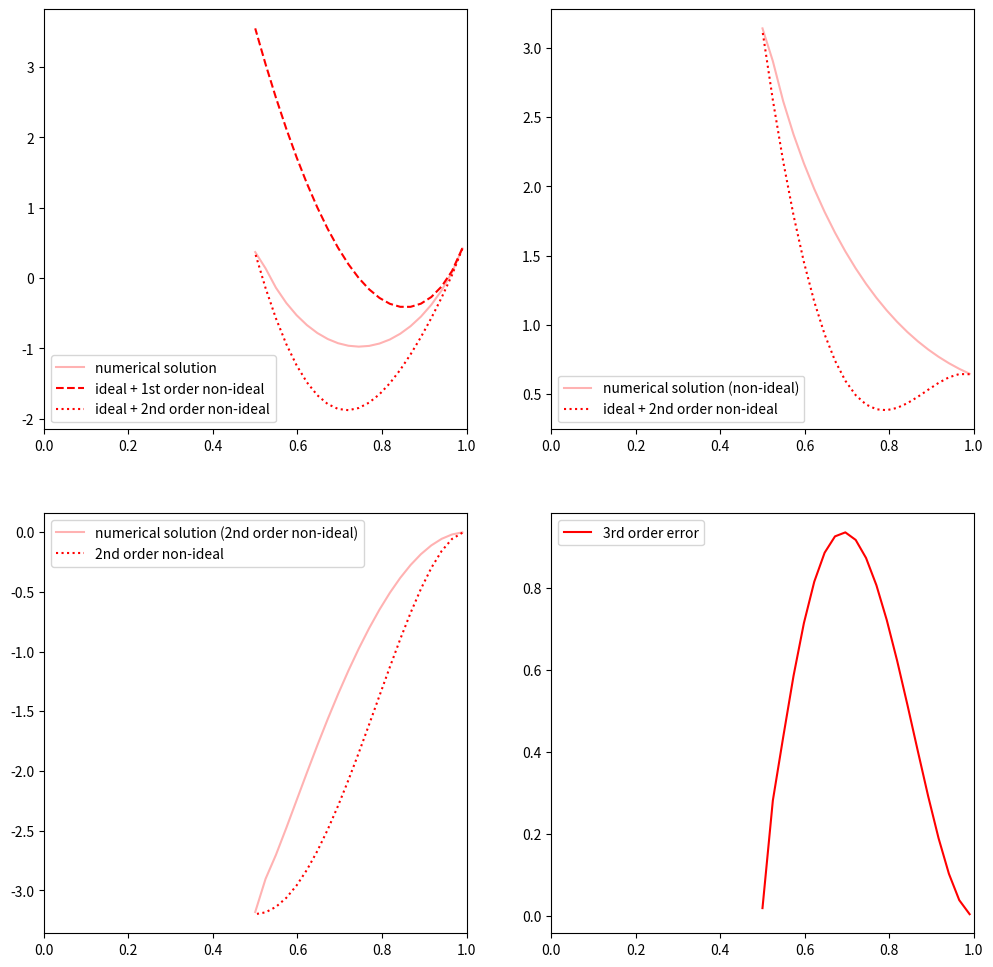

Reproduce this figure in Python.
import numpy as np
from sympy import Matrix
from sympy.solvers import solve
from sympy import Symbol, symbols, diff
from scipy.optimize import newton_krylov, minimize, curve_fit
import matplotlib.pyplot as plt

import time

def logish(x, eps=1.e-5):
    """
    2nd order series expansion of log(x) about eps: log(eps) - sum_k=1^infty (f_eps)^k / k
    Prevents infinities at x=0
    """
    f_eps = 1. - x/eps
    mask = x>eps
    ln = np.where(x<=eps, np.log(eps) - f_eps - f_eps*f_eps/2., 0.)
    ln[mask] = np.log(x[mask])
    return ln

run_inversion=True
start = time.time()

R = 8.31446

# The following function is equivalent to equations 2a to 2e
# i.e. the total number of groups,
# number of groups with A on Site 1, 2, 3 and 4.
# Solves the system of equations in (9)
def fns(u, n, Appn, T):
    a = np.exp(-u/(R*T))
    def solfn(x):
        f = x[0]*np.einsum('i, j, k, l, ijkl->ijkl',
                           [x[1], 1.], [x[2], 1.], [x[3], 1.], [x[4], 1.], a)
        return np.array([-n + np.sum(f),
                         -Appn[0] + np.sum(f[0,:,:,:]),
                         -Appn[1] + np.sum(f[:,0,:,:]),
                         -Appn[2] + np.sum(f[:,:,0,:]),
                         -Appn[3] + np.sum(f[:,:,:,0])])
    return solfn

# User inputs
#fac = 0.01; ys = np.linspace(0.93, 0.23, 41)
#fac = 0.4; ys = np.linspace(0.93, 0.23, 41)
#fac = 0.8; ys = np.linspace(0.93, 0.23, 41)
fac=1.2; ys = np.linspace(0.99, 0.5, 21)

T = 6000./R
u0 = 0.
e1 = 4000.*fac
e2 = 8000.*fac
n = 1.

# Ordering as in Table 1
u = np.zeros((2, 2, 2, 2)) + u0
u[0,1,1,1] = 0.
u[1,1,1,1] = 0.25*e1
u[1,0,1,1] = 0.5*e1
u[1,1,0,1] = 0.5*e1
u[1,1,1,0] = 0.5*e1
u[0,0,1,1] = 0.25*e1 + e2
u[0,1,0,1] = 0.25*e1
u[0,1,1,0] = 0.25*e1 + e2
u[1,0,0,1] = 0.75*e1 + e2
u[1,0,1,0] = 0.75*e1
u[1,1,0,0] = 0.75*e1 + e2
u[0,0,0,1] = 0.5*e1 + 2.*e2
u[0,0,1,0] = 0.5*e1 + 2.*e2
u[0,1,0,0] = 0.5*e1 + 2.*e2
u[1,0,0,0] = e1 + 2.*e2
u[0,0,0,0] = 0.75*e1 + 4.*e2

a = np.exp(-u/(R*T))

def calculate_squared_reaction_energies(u):
    #we're looking for all the clusters contained in a cluster pair

    ones = np.ones_like(u)
    n_elements = u.shape[0]

    id = np.identity(n_elements)
    pair_energies = (np.einsum('ijkl, mnop-> ijklmnop', u, ones) +
                     np.einsum('ijkl, mnop-> ijklmnop', ones, u))

    # the next line is not yet correct
    # possibly use the stuff above to select elements (with deltas)
    o = np.ones((2, 2))
    rxn_cluster_energies = (np.einsum('im, jn, ko, lp, ijkl -> ijklmnop',   o,    o,    o,    o,    u)

                            + np.einsum('im, jn, ko, lp, mjkl -> ijklmnop', 1-id, o,    o,    o,    u)
                            + np.einsum('im, jn, ko, lp, inkl -> ijklmnop', o,    1-id, o,    o,    u)
                            + np.einsum('im, jn, ko, lp, ijol -> ijklmnop', o,    o,    1-id, o,    u)
                            + np.einsum('im, jn, ko, lp, ijkp -> ijklmnop', o,    o,    o,    1-id, u)

                            + np.einsum('im, jn, ko, lp, mnkl -> ijklmnop', 1-id, 1-id, o,    o,    u)
                            + np.einsum('im, jn, ko, lp, mjol -> ijklmnop', 1-id, o,    1-id, o,    u)
                            + np.einsum('im, jn, ko, lp, mjkp -> ijklmnop', 1-id, o,    o,    1-id, u)
                            + np.einsum('im, jn, ko, lp, inol -> ijklmnop', o,    1-id, 1-id, o,    u)
                            + np.einsum('im, jn, ko, lp, inkp -> ijklmnop', o,    1-id, o,    1-id, u)
                            + np.einsum('im, jn, ko, lp, ijop -> ijklmnop', o,    o,    1-id, 1-id, u)


                            + np.einsum('im, jn, ko, lp, mnol -> ijklmnop', 1-id, 1-id, 1-id, o,    u)
                            + np.einsum('im, jn, ko, lp, mnkp -> ijklmnop', 1-id, 1-id, o, 1-id,    u)
                            + np.einsum('im, jn, ko, lp, mjop -> ijklmnop', 1-id, o, 1-id, 1-id,    u)
                            + np.einsum('im, jn, ko, lp, inop -> ijklmnop', o, 1-id, 1-id, 1-id,    u)

                            + np.einsum('im, jn, ko, lp, mnop -> ijklmnop', 1-id, 1-id, 1-id, 1-id,    u))


    big_ones = np.ones_like(rxn_cluster_energies)
    n_rxn_clusters = (np.einsum('im, ijklmnop -> ijklmnop', 1-id, big_ones)
                      + np.einsum('jn, ijklmnop -> ijklmnop', 1-id, big_ones)
                      + np.einsum('ko, ijklmnop -> ijklmnop', 1-id, big_ones)
                      + np.einsum('lp, ijklmnop -> ijklmnop', 1-id, big_ones))

    n_rxn_clusters = np.power(2, n_rxn_clusters)

    return (pair_energies - 2.*rxn_cluster_energies/n_rxn_clusters)**2

half_u_rxn_sqr = calculate_squared_reaction_energies(u)/2.

def energy_components(ps, T):
    ideal = np.sum(ps*np.log(ps)) # same as position in solution space when energies are equal to zero
    non_ideal = np.einsum('i, j, k, l, ijkl->', ps[0], ps[1], ps[2], ps[3], u/(R*T))
    non_ideal_2 = -np.einsum('i, j, k, l, m, n, o, p, ijklmnop ->',
                             ps[0], ps[1], ps[2], ps[3],
                             ps[0], ps[1], ps[2], ps[3],
                             half_u_rxn_sqr/((R*T)**2))
    return (ideal, non_ideal, non_ideal_2)

def chemical_potentials(ps, T):
    # mu for each cluster
    id = np.identity(2)
    id2 = np.einsum('im, jn, ko, lp->ijklmnop', id, id, id, id)
    ideal_mu = (np.einsum('ijklmnop, m->ijkl', id2, logish(ps[0]))
                            + np.einsum('ijklmnop, n->ijkl', id2, logish(ps[1]))
                            + np.einsum('ijklmnop, o->ijkl', id2, logish(ps[2]))
                            + np.einsum('ijklmnop, p->ijkl', id2, logish(ps[3])))


    uRT = u/(R*T)
    o = np.ones(2)
    idooo = np.einsum('im, j, k, l->imjkl', id, o, o, o)
    nonideal_mu = (np.einsum('imjkl, n, o, p, mnop->ijkl', idooo, ps[1], ps[2], ps[3], uRT)
                   + np.einsum('jnikl, m, o, p, mnop->ijkl', idooo, ps[0], ps[2], ps[3], uRT)
                   + np.einsum('koijl, m, n, p, mnop->ijkl', idooo, ps[0], ps[1], ps[3], uRT)
                   + np.einsum('lpijk, m, n, o, mnop->ijkl', idooo, ps[0], ps[1], ps[2], uRT)
                   - 3.*np.einsum('i, j, k, l, ijkl->', ps[0], ps[1], ps[2], ps[3], uRT))

    # not correct yet!!
    ursq = half_u_rxn_sqr/((R*T)**2)
    nonideal_mu_2 = -(np.einsum('imjkl, n, o, p, q, r, s, t, mnopqrst->ijkl', idooo, ps[1], ps[2], ps[3], ps[0], ps[1], ps[2], ps[3], ursq)
                      + np.einsum('jnikl, m, o, p, q, r, s, t, mnopqrst->ijkl', idooo, ps[0], ps[2], ps[3], ps[0], ps[1], ps[2], ps[3], ursq)
                      + np.einsum('koijl, m, n, p, q, r, s, t, mnopqrst->ijkl', idooo, ps[0], ps[1], ps[3], ps[0], ps[1], ps[2], ps[3], ursq)
                      + np.einsum('lpijk, m, n, o, q, r, s, t, mnopqrst->ijkl', idooo, ps[0], ps[1], ps[2], ps[0], ps[1], ps[2], ps[3], ursq)
                      + np.einsum('iqjkl, m, n, o, p, r, s, t, mnopqrst->ijkl', idooo, ps[0], ps[1], ps[2], ps[3], ps[1], ps[2], ps[3], ursq)
                      + np.einsum('jrikl, m, n, o, p, q, s, t, mnopqrst->ijkl', idooo, ps[0], ps[1], ps[2], ps[3], ps[0], ps[2], ps[3], ursq)
                      + np.einsum('ksijl, m, n, o, p, q, r, t, mnopqrst->ijkl', idooo, ps[0], ps[1], ps[2], ps[3], ps[0], ps[1], ps[3], ursq)
                      + np.einsum('ltijk, m, n, o, p, q, r, s, mnopqrst->ijkl', idooo, ps[0], ps[1], ps[2], ps[3], ps[0], ps[1], ps[2], ursq)
                      - 7.*np.einsum('i, j, k, l, m, n, o, p, ijklmnop ->',
                                     ps[0], ps[1], ps[2], ps[3],
                                     ps[0], ps[1], ps[2], ps[3],
                                     ursq))

    return ideal_mu + nonideal_mu + nonideal_mu_2

fig = plt.figure(figsize=(12,12))
ax = [fig.add_subplot(2, 2, i) for i in range(1, 5)]



for (xb, c) in [(0, 'red')]: #,
    #            (1, 'orange'),
    #            (2, 'blue'),
    #            (3, 'purple')]:
    numerical_solution = []
    ideal_model = []
    nonideal_1st_order = []
    nonideal_2nd_order = []
    bless = []
    for i, y in enumerate(ys):
        if xb == 0:
            Appn = np.array([1.-y, 1.-y, 1.-y, 1.-y]) # proportion of A on each site
        if xb == 1:
            Appn = np.array([1.-y, 1.-y, 1.-y, 0.0001]) # proportion of A on each site
        if xb == 2:
            Appn = np.array([y, y, 0.4001, 0.0001]) # proportion of A on each site
        if xb == 3:
            Appn = np.array([y, 1.-y, 0.2001, 0.2001]) # proportion of A on each site

        # Proportions of A, S
        ps = np.array([[Appn[0], 1.-Appn[0]],
                       [Appn[1], 1.-Appn[1]],
                       [Appn[2], 1.-Appn[2]],
                       [Appn[3], 1.-Appn[3]]])

        ideal, non_ideal, non_ideal_2 = energy_components(ps, T)
        cluster_energies = ideal + non_ideal + non_ideal_2
        mu = chemical_potentials(ps, T)

        logx_approx = np.array([mu[1,1,1,1],
                                mu[0,1,1,1]-mu[1,1,1,1],
                                mu[1,0,1,1]-mu[1,1,1,1],
                                mu[1,1,0,1]-mu[1,1,1,1],
                                mu[1,1,1,0]-mu[1,1,1,1]]) # log(x) approximation

        #print(mu)

        arr = np.array([1., Appn[0], Appn[1], Appn[2], Appn[3]])
        x = np.exp(logx_approx)
        p = np.sum(arr*logx_approx) # position in solution space, phi - psi, Equation 10.
        #p = np.sum(M*np.log(xfn)) # also position in solution space

        # Table 6
        xfn = x[0]*np.einsum('i, j, k, l->ijkl',
                             [x[1], 1.], [x[2], 1.], [x[3], 1.], [x[4], 1.])

        # components of the partition function, phi (Equation 8b)
        pfn = xfn*a
        M2 = pfn/np.sum(pfn) # fractions of different clusters
        #print(np.sum(M2*u))
        #print(-np.sum(M2*np.log(M2)))
        #print(-np.sum(ps*np.log(ps)))

        """
        if i == 20:
            ax[0].scatter([y], [cluster_energies], c=c)
            if xb==0:
                ax[0].plot([0, 1], [mu[0,0,0,0], mu[1,1,1,1]], c=c)
            if xb==1:
                ax[0].plot([0, 1], [mu[0,0,0,1], mu[1,1,1,1]], c=c)

            if xb==2:
                ax[0].plot([0, 1], [mu[1,1,1,1], mu[0,0,1,1]], c=c)
            if xb==3:
                ax[0].plot([0, 1], [mu[1,0,1,1], mu[0,1,1,1]], c=c)
        """


        if run_inversion:
            try:
                x = newton_krylov(fns(u, n, Appn, T),
                                  np.exp(logx_approx)+np.random.rand(1)*1.e-5,
                                  method='cgs', f_tol=1.e-8)
            except:
                x = np.exp(logx_approx)+np.random.rand(1)*1.e-5



            p = np.sum(arr*np.log(x)) # position in solution space, phi - psi, Equation 10.
            #p = np.sum(M*np.log(xfn)) # also position in solution space

            # Table 6
            xfn = x[0]*np.einsum('i, j, k, l->ijkl',
                                 [x[1], 1.], [x[2], 1.], [x[3], 1.], [x[4], 1.])

            # components of the partition function, phi (Equation 8b)
            pfn = xfn*a
            M1 = pfn/np.sum(pfn) # fractions of different clusters

            facs = np.logspace(0., -0.5, 11)
            for fac in facs:
                try:
                    x = newton_krylov(fns(u, n, Appn, T*fac),
                                      x+np.random.rand(1)*1.e-5,
                                      method='cgs', f_tol=1.e-8)
                except:
                    break
            print('finished')

            #print(np.log(x) - logx_approx)
            #exit()

            p = np.sum(arr*np.log(x)) # position in solution space, phi - psi, Equation 10.
            #p = np.sum(M*np.log(xfn)) # also position in solution space

            # Table 6
            xfn = x[0]*np.einsum('i, j, k, l->ijkl',
                                 [x[1], 1.], [x[2], 1.], [x[3], 1.], [x[4], 1.])

            # components of the partition function, phi (Equation 8b)
            pfn = xfn*a
            M = pfn/np.sum(pfn) # fractions of different clusters
            print('max err in cluster proportions: {0:.3f}'.format(np.max(np.abs(M1-M))))
            print(M1)
            print(M)
            #print(M)
            #exit()
        else:
            p=0

        ideal, non_ideal, non_ideal_2 = energy_components(ps, T*facs[-1])

        numerical_solution.append(p)
        ideal_model.append(ideal)
        nonideal_1st_order.append(non_ideal)
        nonideal_2nd_order.append(non_ideal_2)

    end = time.time()
    print(end - start)

    numerical_solution = np.array(numerical_solution)
    ideal_model = np.array(ideal_model)
    nonideal_1st_order = np.array(nonideal_1st_order)
    nonideal_2nd_order = np.array(nonideal_2nd_order)

    ax[0].plot(ys, numerical_solution, label='numerical solution', c=c, alpha=0.3)
    #ax[0].plot(ys, ideal_model, label='ideal', c=c, linestyle=':')
    ax[0].plot(ys, ideal_model+nonideal_1st_order, label='ideal + 1st order non-ideal', c=c, linestyle='--')
    ax[0].plot(ys, ideal_model+nonideal_1st_order+nonideal_2nd_order, label='ideal + 2nd order non-ideal', linestyle=':', c=c)

    ax[1].plot(ys, numerical_solution-ideal_model, label='numerical solution (non-ideal)', c=c, alpha=0.3)
    #ax[1].plot(ys, nonideal_1st_order, label='ideal + 1st order non-ideal', c=c, linestyle='--')
    ax[1].plot(ys, nonideal_1st_order+nonideal_2nd_order, label='ideal + 2nd order non-ideal', linestyle=':', c=c)


    ax[2].plot(ys, numerical_solution-(ideal_model+nonideal_1st_order), label='numerical solution (2nd order non-ideal)', c=c, alpha=0.3)
    ax[2].plot(ys, nonideal_2nd_order, label='2nd order non-ideal', c=c, linestyle=':')

    ax[3].plot(ys, numerical_solution-(ideal_model+nonideal_1st_order+nonideal_2nd_order), label='3rd order error', c=c)

for i in range(4):
    ax[i].legend()
    ax[i].set_xlim(0., 1.)

fig.savefig('model.pdf')
plt.show()
